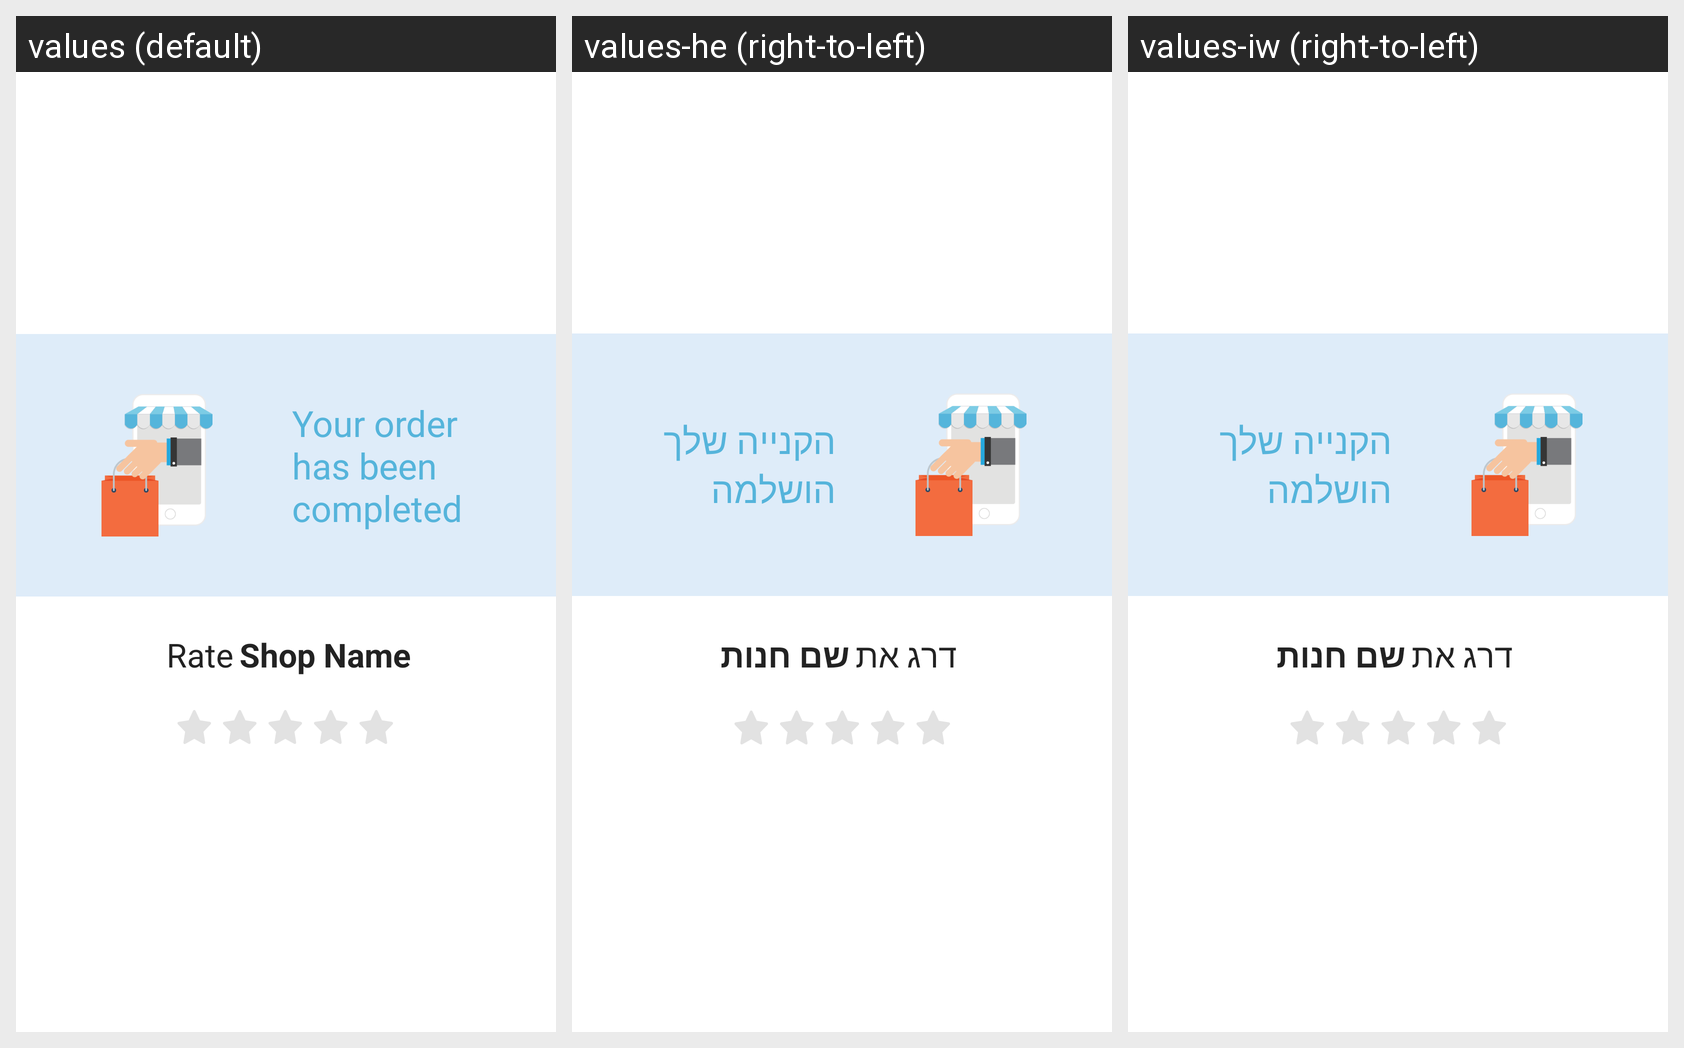

Translations of the strings shown on this Android screen, per locale in the grid:
Android screen res/layout/dialog_rating_layout.xml rendered under 3 locales, left to right: values (default), values-he (right-to-left), values-iw (right-to-left). Device: Nexus 5 (rendered at 1080×1920; each locale shown at half size, 540×960, under a caption strip naming it); theme AppTheme.
Strings drawn on this screen, with the default value and each locale's value (text and hints the layout hard-codes, and strings that could not be matched under every locale, appear in the picture but are not listed):

order_completed
  values: Your order has been completed
  values-he: הקנייה שלך הושלמה
  values-iw: הקנייה שלך הושלמה

rate
  values: Rate
  values-he: דרג את
  values-iw: דרג את

shop_name
  values: Shop Name
  values-he: שם חנות
  values-iw: שם חנות
